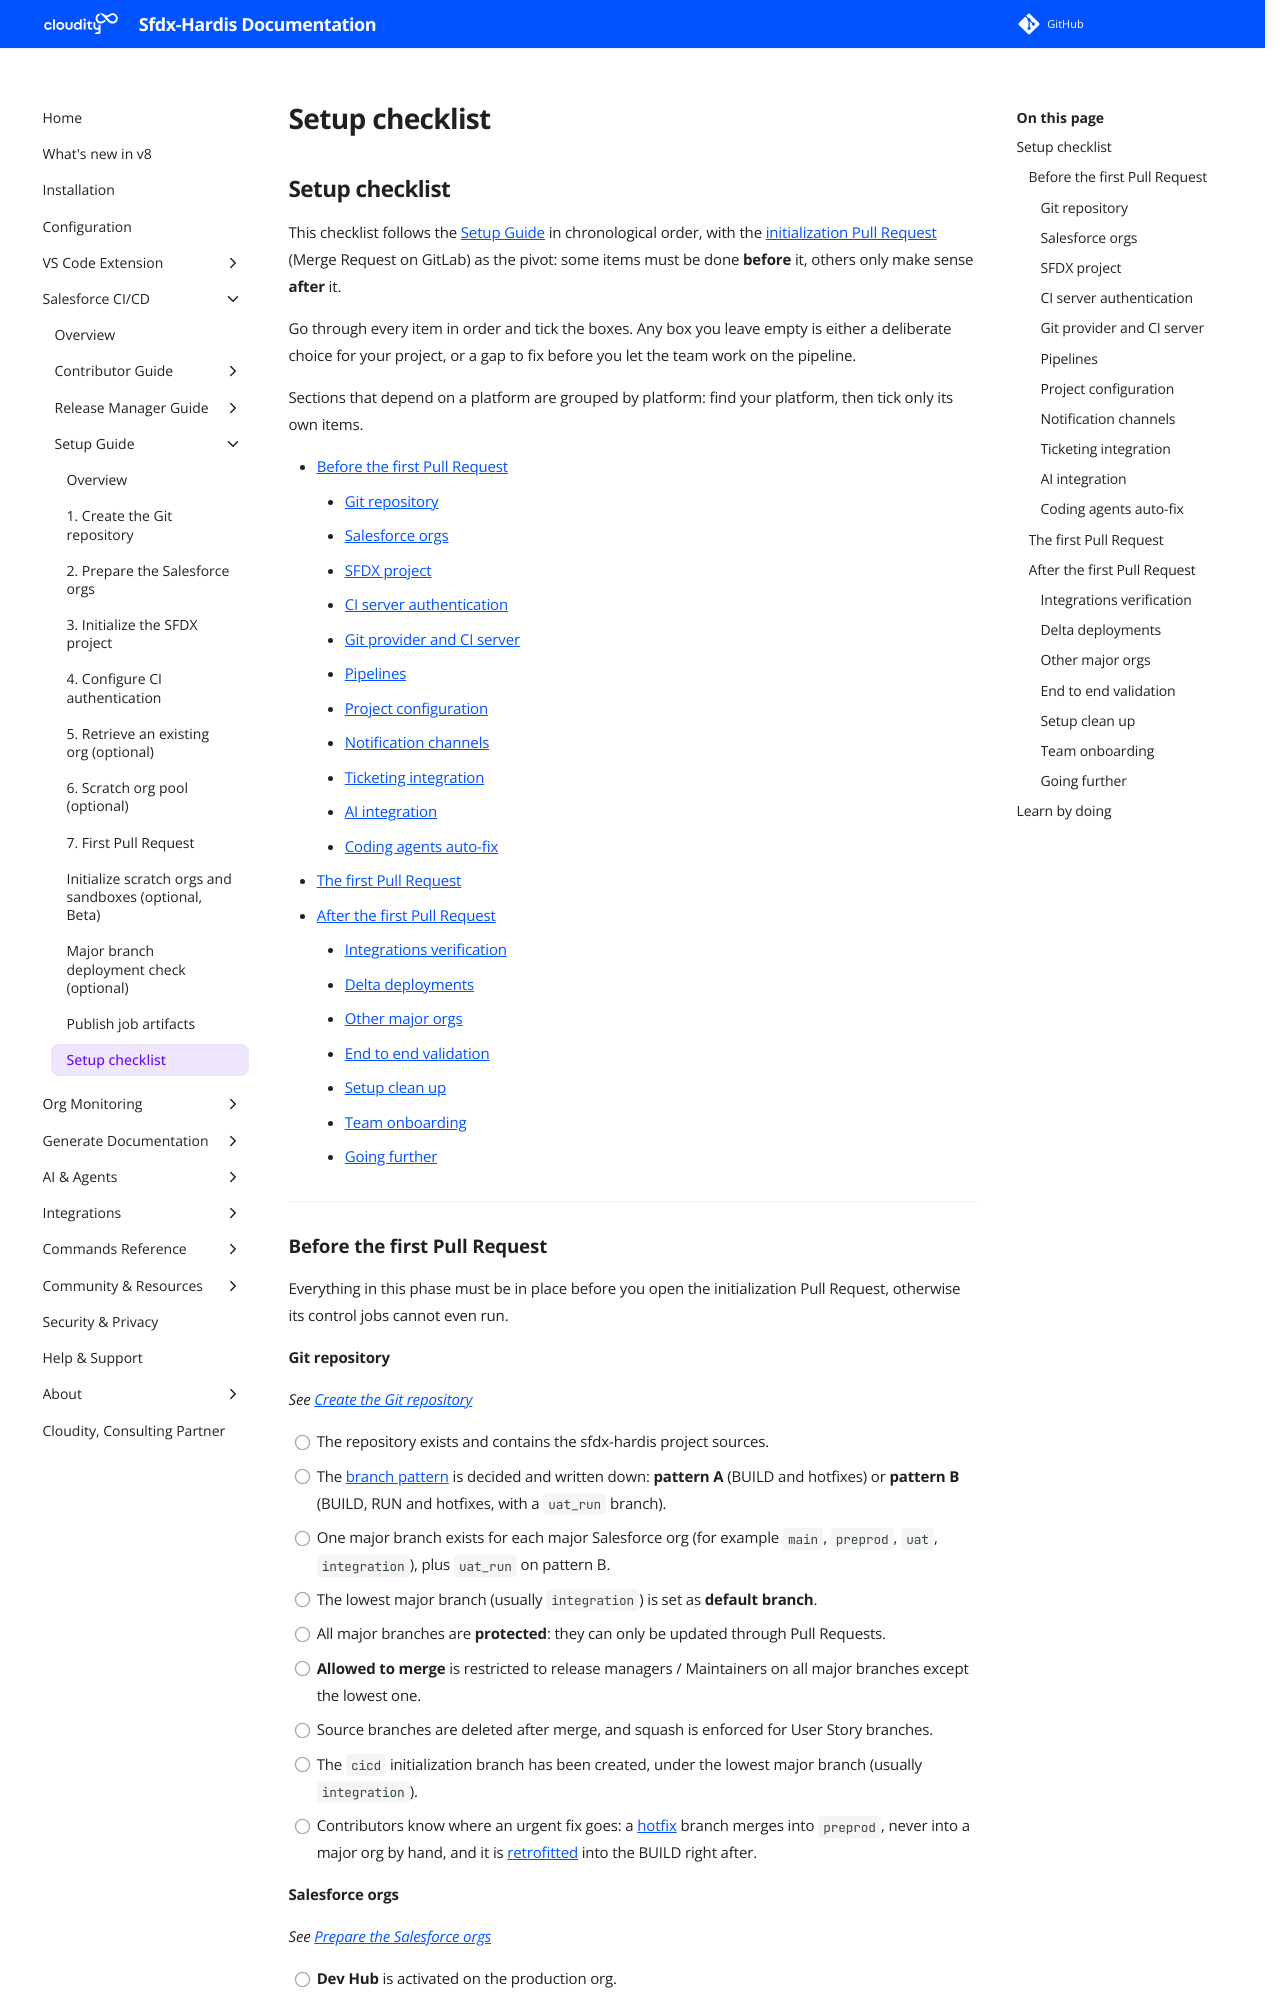

repository: hardisgroupcom/sfdx-hardis · page: salesforce-devops-setup-checklist/index.html · generator: mkdocs

---
title: Salesforce CI/CD Setup Checklist
description: Chronological checklist to verify that your Salesforce CI/CD setup with sfdx-hardis is complete, including all integrations
---

<!-- markdownlint-disable MD013 -->

## Setup checklist

This checklist follows the [Setup Guide](salesforce-devops-setup-home.md) in chronological order, with the [initialization Pull Request](salesforce-devops-setup-merge-request.md) (Merge Request on GitLab) as the pivot: some items must be done **before** it, others only make sense **after** it.

Go through every item in order and tick the boxes. Any box you leave empty is either a deliberate choice for your project, or a gap to fix before you let the team work on the pipeline.

Sections that depend on a platform are grouped by platform: find your platform, then tick only its own items.

- [Before the first Pull Request](#before-the-first-pull-request)
  - [Git repository](#git-repository)
  - [Salesforce orgs](#salesforce-orgs)
  - [SFDX project](#sfdx-project)
  - [CI server authentication](#ci-server-authentication)
  - [Git provider and CI server](#git-provider-and-ci-server)
  - [Pipelines](#pipelines)
  - [Project configuration](#project-configuration)
  - [Notification channels](#notification-channels)
  - [Ticketing integration](#ticketing-integration)
  - [AI integration](#ai-integration)
  - [Coding agents auto-fix](#coding-agents-auto-fix)
- [The first Pull Request](#the-first-pull-request)
- [After the first Pull Request](#after-the-first-pull-request)
  - [Integrations verification](#integrations-verification)
  - [Delta deployments](#delta-deployments)
  - [Other major orgs](#other-major-orgs)
  - [End to end validation](#end-to-end-validation)
  - [Setup clean up](#setup-clean-up)
  - [Team onboarding](#team-onboarding)
  - [Going further](#going-further)

---

### Before the first Pull Request

Everything in this phase must be in place before you open the initialization Pull Request, otherwise its control jobs cannot even run.

#### Git repository

_See [Create the Git repository](salesforce-devops-setup-git.md)_

- [ ] The repository exists and contains the sfdx-hardis project sources.
- [ ] The [branch pattern](salesforce-devops-setup-git.md#create-the-major-branches) is decided and written down: **pattern A** (BUILD and hotfixes) or **pattern B** (BUILD, RUN and hotfixes, with a `uat_run` branch).
- [ ] One major branch exists for each major Salesforce org (for example `main`, `preprod`, `uat`, `integration`), plus `uat_run` on pattern B.
- [ ] The lowest major branch (usually `integration`) is set as **default branch**.
- [ ] All major branches are **protected**: they can only be updated through Pull Requests.
- [ ] **Allowed to merge** is restricted to release managers / Maintainers on all major branches except the lowest one.
- [ ] Source branches are deleted after merge, and squash is enforced for User Story branches.
- [ ] The `cicd` initialization branch has been created, under the lowest major branch (usually `integration`).
- [ ] Contributors know where an urgent fix goes: a [hotfix](salesforce-devops-hotfixes.md) branch merges into `preprod`, never into a major org by hand, and it is [retrofitted](salesforce-devops-retrofit.md) into the BUILD right after.
